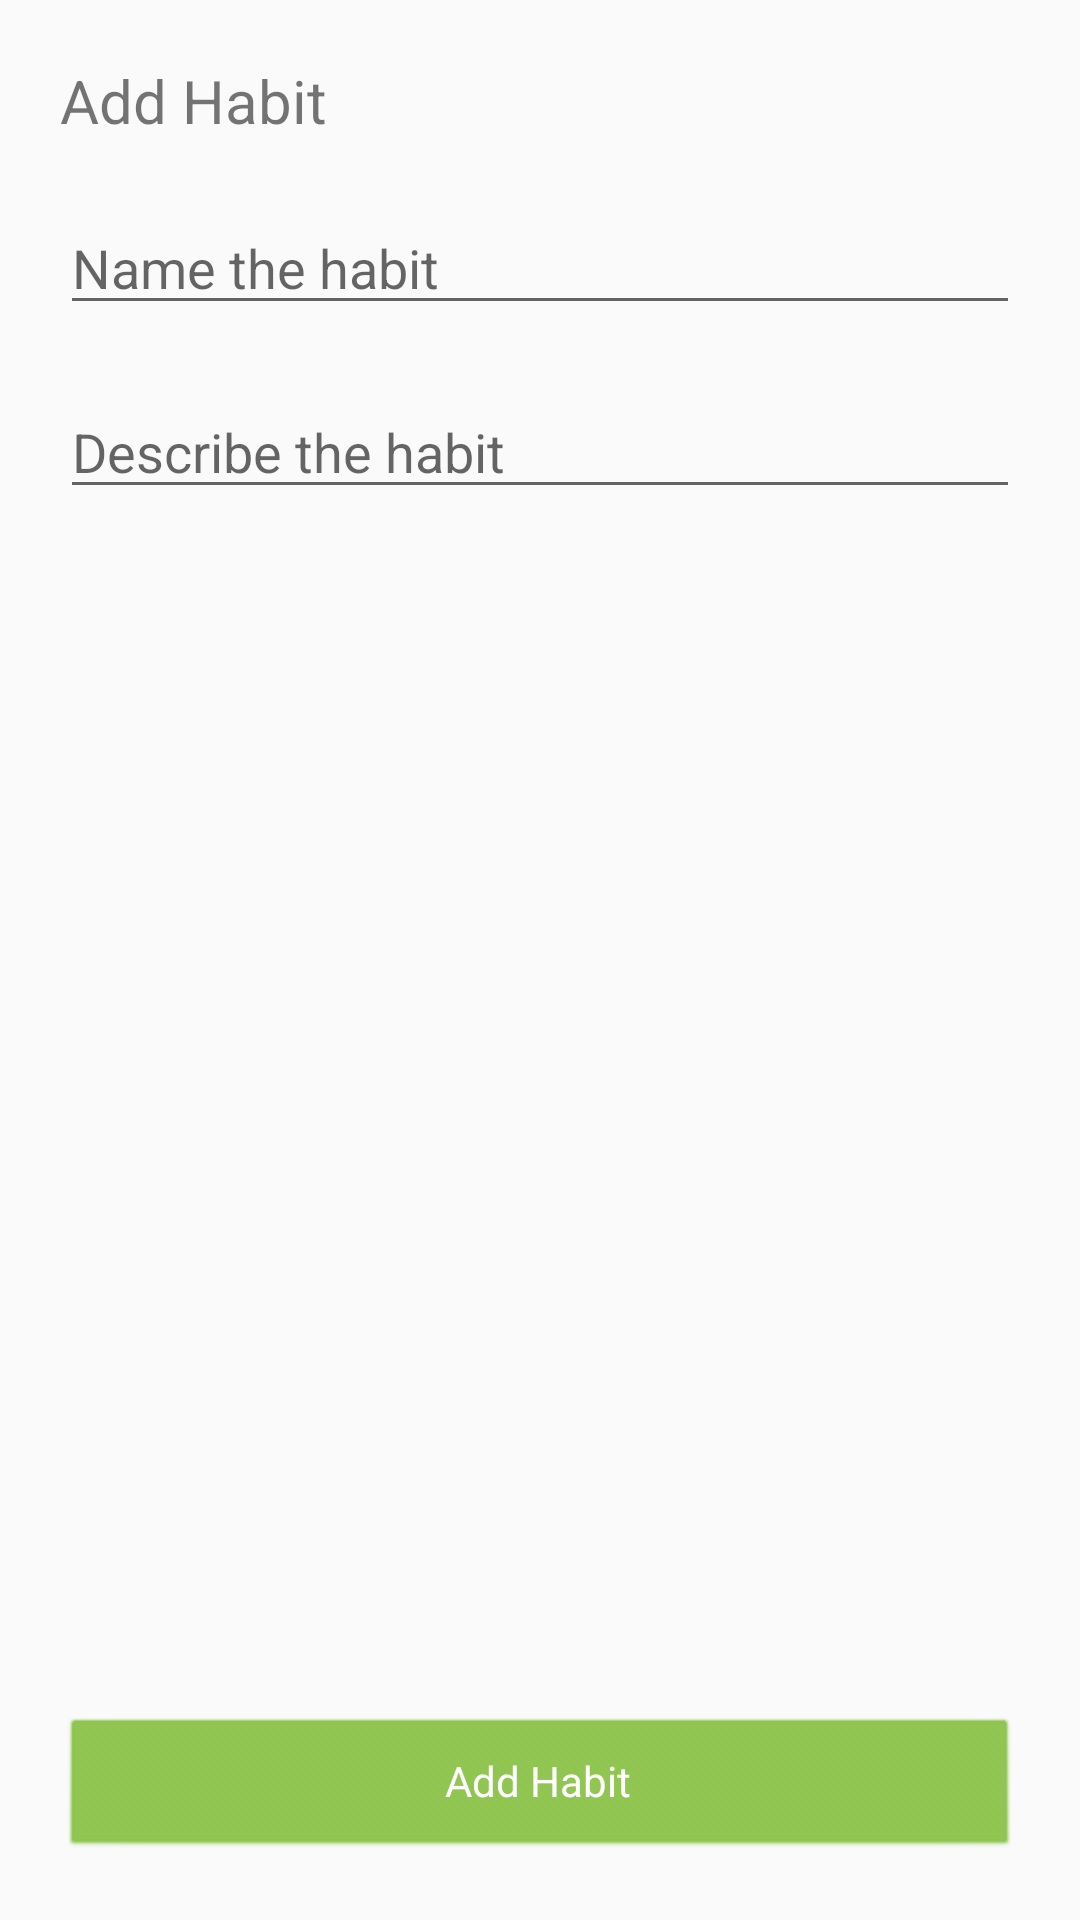

Write the Android layout XML for this screen, with the resource values it uses.
<!-- AndroidManifest.xml: application theme AppTheme -->
<!-- res/layout/activity_add_habit.xml -->
<?xml version="1.0" encoding="utf-8"?>
<androidx.constraintlayout.widget.ConstraintLayout xmlns:android="http://schemas.android.com/apk/res/android"
    xmlns:app="http://schemas.android.com/apk/res-auto"
    android:orientation="vertical"
    android:layout_width="match_parent"
    android:layout_height="match_parent">

    <TextView
        android:id="@+id/title"
        android:layout_width="match_parent"
        android:layout_height="wrap_content"
        app:layout_constraintStart_toStartOf="parent"
        app:layout_constraintTop_toTopOf="parent"
        android:layout_margin="20sp"
        android:text="@string/add_habit"
        android:textSize="20sp"
        />

    <EditText
        android:id="@+id/habitName"
        android:layout_width="match_parent"
        android:layout_height="wrap_content"
        app:layout_constraintTop_toBottomOf="@id/title"
        app:layout_constraintStart_toStartOf="parent"
        app:layout_constraintEnd_toEndOf="parent"
        android:layout_margin="20sp"
        android:hint="@string/name"
        android:inputType="text" />

    <EditText
        android:id="@+id/habitDescription"
        android:layout_width="match_parent"
        android:layout_height="wrap_content"
        app:layout_constraintTop_toBottomOf="@id/habitName"
        app:layout_constraintStart_toStartOf="parent"
        app:layout_constraintEnd_toEndOf="parent"
        android:layout_margin="20sp"
        android:hint="@string/description"
        android:inputType="textMultiLine" />

    <Button
        android:id="@+id/submitButton"
        android:layout_width="match_parent"
        android:layout_height="wrap_content"
        app:layout_constraintBottom_toBottomOf="parent"
        app:layout_constraintStart_toStartOf="parent"
        app:layout_constraintEnd_toEndOf="parent"
        android:gravity="center"
        android:text="@string/add_habit"
        android:layout_margin="20sp"
        android:backgroundTint="@color/colorPrimary"
        />
</androidx.constraintlayout.widget.ConstraintLayout>
<!-- resources referenced by this layout -->
<resources>
  <color name="colorPrimary">#8BC34A</color>
  <string name="add_habit">Add Habit</string>
  <string name="description">Describe the habit</string>
  <string name="name">Name the habit</string>
  <style name="AppTheme" parent="Theme.AppCompat.Light.DarkActionBar">
          
          <item name="colorPrimary">@color/colorPrimary</item>
          <item name="colorPrimaryDark">@color/colorPrimaryDark</item>
          <item name="colorAccent">@color/colorAccent</item>
          <item name="android:buttonStyle">@style/ButtonStyle</item>
          <item name="alertDialogTheme">@style/AlertDialogTheme</item>
      </style>
  <color name="colorPrimaryDark">#4CAF50</color>
  <color name="colorAccent">#FF9800</color>
  <style name="ButtonStyle" parent="@android:style/Widget.Button">
          <item name="android:textColor">@color/colorButtonText</item>
          <item name="android:backgroundTint">@color/colorPrimary</item>
      </style>
  <style name="AlertDialogTheme" parent="Theme.AppCompat.Light.Dialog.Alert">
          <item name="buttonBarNegativeButtonStyle">@style/NegativeButtonStyle</item>
          <item name="buttonBarPositiveButtonStyle">@style/PositiveButtonStyle</item>
          <item name="buttonBarNeutralButtonStyle">@style/NegativeButtonStyle</item>
      </style>
  <color name="colorButtonText">#FFFFFF</color>
  <style name="NegativeButtonStyle" parent="Widget.AppCompat.Button.ButtonBar.AlertDialog">
          <item name="android:textColor">@color/colorAccent</item>
      </style>
  <style name="PositiveButtonStyle" parent="Widget.AppCompat.Button.ButtonBar.AlertDialog">
          <item name="android:textColor">@color/colorPrimary</item>
      </style>
</resources>
